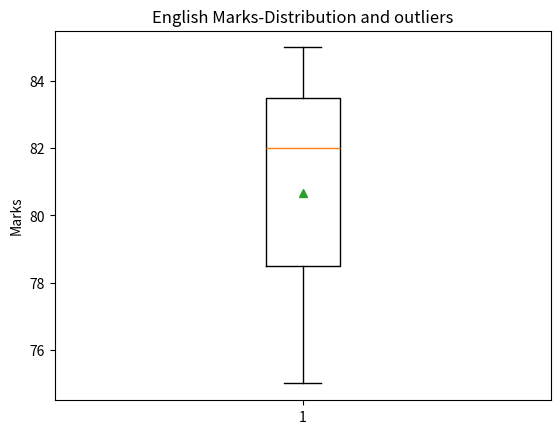

Python code for this plot:
#Q10. Plot a boxplot for English marks to check distribution and outliers. 

import pandas as pd
import matplotlib.pyplot as plt
border = "-"*60

data = {
    'Name' : ['Amit','Sagar','Pooja'],
    'Math': [85, 90, 78],
    'Science' : [92, 88, 80],
    'English' : [75, 85, 82]
}

df = pd.DataFrame(data)
print("DataFrame :", df)
print(border)

#Calculate Total
df['Total'] = df[['Math','Science','English']].sum(axis=1)

#Add status 
df['Status'] = df['Total'].apply(
    lambda x : 'Pass' if x >= 250 else 'Fail'
)

print(df)
print(border)

#Count students passed
cnt = 0
for i in df['Status']:
    if i == 'Pass':
        cnt = cnt + 1
print("Total students passed :", cnt)
print(border)

#Rename 'Math' column to 'Mathematics'

df.rename(columns = {'Math':'Mathematics'}, inplace = True)
print(df)
print(border)

#plot a boxplot for english marks
plt.boxplot(df['English'], showmeans=True)

plt.title("English Marks-Distribution and outliers")
plt.ylabel("Marks")

plt.show()
